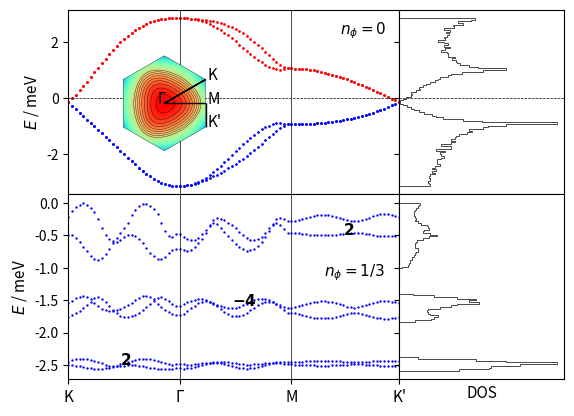

This chart was generated by the following Python code: (Note: this script raises an exception after producing the figure.)
# coding=utf-8
import numpy as np
import matplotlib.pyplot as plt
import sys
from itertools import product
import matplotlib.gridspec as gridspec
from matplotlib.patches import Polygon
import matplotlib.patches as patches

# lattice vectors (normalized)

a1 = (1/2) * np.array([np.sqrt(3), 1])
a2 = (1/2) * np.array([np.sqrt(3), -1])
avec = np.vstack((a1, a2))

# reciprocal lattice vectors

b1 = (2.*np.pi) * np.array([1/np.sqrt(3), 1])
b2 = (2.*np.pi) * np.array([1/np.sqrt(3), -1])
bvec = np.vstack((b1, b2))

# high symmetry points

K1 = np.array([2/3, 1/3])
K2 = np.array([1/3, 2/3])
GA = np.array([0., 0.])
MM = np.array([0.5, 0.5])


def min_hamiltonian(k, num_bands_1):

    t1, t2, t2dash = 1, -0.025, 1/18.8

    delta = np.zeros((3, 2))
    delta[0, :] = (1 / 3) * avec[0, :] + (1 / 3) * avec[1, :]
    delta[1, :] = (-2 / 3) * avec[0, :] + (1 / 3) * avec[1, :]
    delta[2, :] = (1 / 3) * avec[0, :] + (-2 / 3) * avec[1, :]

    fifthNN = np.zeros((6, 2))
    fifthNN[0, :] = -avec[0, :] - avec[1, :]
    fifthNN[1, :] = -avec[0, :] + 2*avec[1, :]
    fifthNN[2, :] = 2*avec[0, :] - avec[1, :]
    fifthNN[3, :] = avec[0, :] + avec[1, :]
    fifthNN[4, :] = -2*avec[0, :] + avec[1, :]
    fifthNN[5, :] = avec[0, :] - 2*avec[1, :]

    Hamiltonian = np.zeros((num_bands_1, num_bands_1), dtype=np.complex128)

    f = 0
    for i in range(3):
        f += t1 * np.exp(1j * k.dot(delta[i, :]))
    f2 = 0
    for i in [0, 1, 2]:  # range(3)
        f2 += (t2 - 1j * t2dash/2) * np.exp(1j * k.dot(fifthNN[i, :]))
    xi = 0
    for i in [0, 1, 2]:  # range(3)
        xi += (t2dash/2) * np.exp(1j * k.dot(fifthNN[i, :]))

    # spin up block

    Hamiltonian[0][0] = f2 + np.conj(f2)
    Hamiltonian[0][1] = f
    Hamiltonian[1][0] = np.conj(f)
    Hamiltonian[1][1] = f2 + np.conj(f2)

    Hamiltonian[0][2] = xi  #- np.conj(xi)
    Hamiltonian[1][3] = xi  #- np.conj(xi)

    Hamiltonian[2][0] = -np.conj(xi)  # np.conj(Hamiltonian[0][2])
    Hamiltonian[3][1] = -np.conj(xi)  # np.conj(Hamiltonian[1][3])

    Hamiltonian[2][2] = Hamiltonian[0][0]
    Hamiltonian[2][3] = Hamiltonian[0][1]
    Hamiltonian[3][2] = Hamiltonian[1][0]
    Hamiltonian[3][3] = Hamiltonian[1][1]

    # spin down block (the minimal model is spin degenerate)

    Hamiltonian[4][4] = Hamiltonian[0][0]
    Hamiltonian[4][5] = Hamiltonian[0][1]
    Hamiltonian[5][4] = Hamiltonian[1][0]
    Hamiltonian[5][5] = Hamiltonian[1][1]

    Hamiltonian[4][6] = Hamiltonian[0][2]
    Hamiltonian[5][7] = Hamiltonian[1][3]

    Hamiltonian[6][4] = Hamiltonian[2][0]
    Hamiltonian[7][5] = Hamiltonian[3][1]

    Hamiltonian[6][6] = Hamiltonian[2][2]
    Hamiltonian[6][7] = Hamiltonian[2][3]
    Hamiltonian[7][6] = Hamiltonian[3][2]
    Hamiltonian[7][7] = Hamiltonian[3][3]

    return Hamiltonian


def hamiltonian(k, num_bands_1):

    t1, t2, t2dash = 1, -0.025, 1/18.8
    # t1, t2, t2dash = 2, 0.05, 0.2

    delta = np.zeros((3, 2))
    delta[0, :] = (1 / 3) * avec[0, :] + (1 / 3) * avec[1, :]
    delta[1, :] = (-2 / 3) * avec[0, :] + (1 / 3) * avec[1, :]
    delta[2, :] = (1 / 3) * avec[0, :] + (-2 / 3) * avec[1, :]

    secondNN = np.zeros((6, 2))
    # positive direction for A sites / negative direction for B sites
    secondNN[0, :] = avec[0, :]
    secondNN[1, :] = -avec[0, :] + avec[1, :]
    secondNN[2, :] = -avec[1, :]
    # negative direction for A sites / positive direction for B sites
    secondNN[3, :] = avec[1, :]
    secondNN[4, :] = -avec[0, :]
    secondNN[5, :] = avec[0, :] - avec[1, :]

    fifthNN = np.zeros((6, 2))
    fifthNN[0, :] = -avec[0, :] - avec[1, :]
    fifthNN[1, :] = -avec[0, :] + 2*avec[1, :]
    fifthNN[2, :] = 2*avec[0, :] - avec[1, :]
    fifthNN[3, :] = avec[0, :] + avec[1, :]
    fifthNN[4, :] = -2*avec[0, :] + avec[1, :]
    fifthNN[5, :] = avec[0, :] - 2*avec[1, :]

    Hamiltonian = np.zeros((num_bands_1, num_bands_1), dtype=np.complex128)

    f = 0
    for i in range(3):
        f += t1 * np.exp(1j * k.dot(delta[i, :]))
    f2 = 0
    for i in range(0, 3):
        f2 += t2 * np.exp(1j * k.dot(fifthNN[i, :]))
    xi = 0
    for i in range(3):
        xi += t2dash * np.exp(1j * k.dot(fifthNN[i, :]))

    # spin up block

    Hamiltonian[0][0] = f2 + np.conj(f2)
    Hamiltonian[0][1] = f
    Hamiltonian[1][0] = np.conj(f)
    Hamiltonian[1][1] = np.conj(f2) + f2

    Hamiltonian[0][2] = xi - np.conj(xi)
    Hamiltonian[1][3] = xi - np.conj(xi)

    Hamiltonian[2][0] = np.conj(Hamiltonian[0][2])
    Hamiltonian[3][1] = np.conj(Hamiltonian[1][3])

    Hamiltonian[2][2] = Hamiltonian[0][0]
    Hamiltonian[2][3] = Hamiltonian[0][1]
    Hamiltonian[3][2] = Hamiltonian[1][0]
    Hamiltonian[3][3] = Hamiltonian[1][1]

    # spin down block (the minimal model is spin degenerate)

    Hamiltonian[4][4] = Hamiltonian[0][0]
    Hamiltonian[4][5] = Hamiltonian[0][1]
    Hamiltonian[5][4] = Hamiltonian[1][0]
    Hamiltonian[5][5] = Hamiltonian[1][1]

    Hamiltonian[4][6] = Hamiltonian[0][2]
    Hamiltonian[5][7] = Hamiltonian[1][3]

    Hamiltonian[6][4] = Hamiltonian[2][0]
    Hamiltonian[7][5] = Hamiltonian[3][1]

    Hamiltonian[6][6] = Hamiltonian[2][2]
    Hamiltonian[6][7] = Hamiltonian[2][3]
    Hamiltonian[7][6] = Hamiltonian[3][2]
    Hamiltonian[7][7] = Hamiltonian[3][3]

    return Hamiltonian


def hamiltonian2(k, M, p, q):

    t1, t2, t2dash = 1, -0.025, 1/18.8
    a = 1
    c = np.sqrt(3) * a / 6  # ... / 6
    eta = 1 * k[0] * M * a / 2  # 3 * ...
    alpha = float(p / q)

    matrix = np.zeros(shape=(M, M), dtype=np.complex128)

    def A(phi, m):
        return t2 * (2 * np.cos(4 * np.pi * phi * m + 12 * k[1] * c)
                     + 2 * np.cos(2 * np.pi * phi * (m - 3 / 2) + 6 * k[1] * c)
                     + 2 * np.cos(2 * np.pi * phi * (m + 3 / 2) + 6 * k[1] * c) + 3) \
               + t2dash * (-2 * np.cos(4 * np.pi * phi * m + 12 * k[1] * c)
                           - 2 * np.cos(2 * np.pi * phi * (m - 3 / 2) + 6 * k[1] * c)
                           - 2 * np.cos(2 * np.pi * phi * (m + 3 / 2) + 6 * k[1] * c) - 9)

    def B(phi, m):
        return t1 * (2 * np.exp(1j * np.pi * phi / 3) * np.cos(np.pi * phi * (m + 1 / 2) + 3 * k[1] * c))

    def C(phi):
        return t1 * np.exp(1j * np.pi * phi / 3)

    def D(phi, m):
        return t2 * (2 * np.cos(np.pi * phi * (m - 5 / 2) + 3 * k[1] * c)
                     + 2 * np.cos(np.pi * phi * (m + 7 / 2) + 3 * k[1] * c)
                     + 2 * np.cos(3 * np.pi * phi * (m - 1 / 2) + 9 * k[1] * c)
                     + 2 * np.cos(3 * np.pi * phi * (m + 3 / 2) + 9 * k[1] * c)) \
               + t2dash * (-2 * np.cos(np.pi * phi * (m - 5 / 2) + 3 * k[1] * c)
                           - 2 * np.cos(np.pi * phi * (m + 7 / 2) + 3 * k[1] * c)
                           - 2 * np.cos(3 * np.pi * phi * (m - 1 / 2) + 9 * k[1] * c)
                           - 2 * np.cos(3 * np.pi * phi * (m + 3 / 2) + 9 * k[1] * c))

    def G(phi, m):
        return t2 * (2 * np.cos(2 * np.pi * phi * (m + 1) + 6 * k[1] * c)
                     + 2 * np.cos(3 * np.pi * phi)) \
               + t2dash * (-2 * np.cos(2 * np.pi * phi * (m + 1) + 6 * k[1] * c)
                           - 2 * np.cos(3 * np.pi * phi))

    for i in range(M):
        matrix[i, i] = A(alpha, i + 1)
    for i in range(M - 1):
        matrix[i, i + 1] = B(alpha, i + 1)
        matrix[i + 1, i] = np.conj(B(alpha, i + 1))
    for i in range(M - 2):
        matrix[i, i + 2] = np.conj(C(alpha))
        matrix[i + 2, i] = C(alpha)
    for i in range(M - 3):
        matrix[i, i + 3] = D(alpha, i + 2)
        matrix[i + 3, i] = D(alpha, i + 2)
    for i in range(M - 6):
        matrix[i, i + 6] = G(alpha, i + 3)
        matrix[i + 6, i] = G(alpha, i + 3)

    # top-right
    matrix[0][M - 1] = np.conj(B(alpha, M)) * np.exp(-1j * eta)

    matrix[0][M - 2] = C(alpha) * np.exp(-1j * eta)
    matrix[1][M - 1] = C(alpha) * np.exp(-1j * eta)

    matrix[0][M - 3] = D(alpha, M - 1) * np.exp(-1j * eta)
    matrix[1][M - 2] = D(alpha, M) * np.exp(-1j * eta)
    matrix[2][M - 1] = D(alpha, 1) * np.exp(-1j * eta)

    matrix[0][M - 6] = G(alpha, M - 3) * np.exp(-1j * eta)
    matrix[1][M - 5] = G(alpha, M - 2) * np.exp(-1j * eta)
    matrix[2][M - 4] = G(alpha, M - 1) * np.exp(-1j * eta)
    matrix[3][M - 3] = G(alpha, M) * np.exp(-1j * eta)
    matrix[4][M - 2] = G(alpha, 1) * np.exp(-1j * eta)
    matrix[5][M - 1] = G(alpha, 2) * np.exp(-1j * eta)

    # bottom-left
    matrix[M - 1][0] = B(alpha, M) * np.exp(1j * eta)

    matrix[M - 2][0] = np.conj(C(alpha)) * np.exp(1j * eta)
    matrix[M - 1][1] = np.conj(C(alpha)) * np.exp(1j * eta)

    matrix[M - 3][0] = D(alpha, M - 1) * np.exp(1j * eta)
    matrix[M - 2][1] = D(alpha, M) * np.exp(1j * eta)
    matrix[M - 1][2] = D(alpha, 1) * np.exp(1j * eta)

    matrix[M - 6][0] = G(alpha, M - 3) * np.exp(1j * eta)
    matrix[M - 5][1] = G(alpha, M - 2) * np.exp(1j * eta)
    matrix[M - 4][2] = G(alpha, M - 1) * np.exp(1j * eta)
    matrix[M - 3][3] = G(alpha, M) * np.exp(1j * eta)
    matrix[M - 2][4] = G(alpha, 1) * np.exp(1j * eta)
    matrix[M - 1][5] = G(alpha, 2) * np.exp(1j * eta)

    return matrix


def berry_curv(ev, ev_alpha, ev_beta, ev_alpha_beta):

    bc = - np.imag(np.log(np.conj(ev).dot(ev_alpha) * np.conj(ev_alpha).dot(ev_alpha_beta)
                          * np.conj(ev_alpha_beta).dot(ev_beta) * np.conj(ev_beta).dot(ev)))

    return bc


def multi_berry_curv(ev1, ev1_alpha, ev1_beta, ev1_alpha_beta, ev2, ev2_alpha, ev2_beta, ev2_alpha_beta):

    matrix1 = np.zeros((2, 2), dtype=np.complex128)
    matrix1[0][0] = np.conj(ev1).dot(ev1_alpha)
    matrix1[0][1] = np.conj(ev1).dot(ev2_alpha)
    matrix1[1][0] = np.conj(ev2).dot(ev1_alpha)
    matrix1[1][1] = np.conj(ev2).dot(ev2_alpha)

    matrix2 = np.zeros((2, 2), dtype=np.complex128)
    matrix2[0][0] = np.conj(ev1_alpha).dot(ev1_alpha_beta)
    matrix2[0][1] = np.conj(ev1_alpha).dot(ev2_alpha_beta)
    matrix2[1][0] = np.conj(ev2_alpha).dot(ev1_alpha_beta)
    matrix2[1][1] = np.conj(ev2_alpha).dot(ev2_alpha_beta)

    matrix3 = np.zeros((2, 2), dtype=np.complex128)
    matrix3[0][0] = np.conj(ev1_alpha_beta).dot(ev1_beta)
    matrix3[0][1] = np.conj(ev1_alpha_beta).dot(ev2_beta)
    matrix3[1][0] = np.conj(ev2_alpha_beta).dot(ev1_beta)
    matrix3[1][1] = np.conj(ev2_alpha_beta).dot(ev2_beta)

    matrix4 = np.zeros((2, 2), dtype=np.complex128)
    matrix4[0][0] = np.conj(ev1_beta).dot(ev1)
    matrix4[0][1] = np.conj(ev1_beta).dot(ev2)
    matrix4[1][0] = np.conj(ev2_beta).dot(ev1)
    matrix4[1][1] = np.conj(ev2_beta).dot(ev2)

    multi_bc = - np.imag(np.log(np.linalg.det(matrix1) * np.linalg.det(matrix2) * np.linalg.det(matrix3) * np.linalg.det(matrix4)))

    return multi_bc


if __name__ == '__main__':

    ####################
    # 1) Minimal model #
    ####################

    num_bands_1 = 8

    ####################################################################################################################

    count, nk = 0, 30

    eigval_bands_1 = np.zeros((num_bands_1, 3*nk))

    for i in range(nk):
        k = K1 - K1 * float(i) / float(nk - 1)
        k = np.matmul(k, bvec)
        eigvals = np.linalg.eigvals(hamiltonian(k, num_bands_1))
        idx = np.argsort(eigvals)
        for band in range(num_bands_1):
            eigval_bands_1[band, count] = np.real(eigvals[idx[band]])
        count += 1

    for i in range(nk):
        k = GA + (MM - GA) * float(i) / float(nk - 1)
        k = np.matmul(k, bvec)
        eigvals = np.linalg.eigvals(hamiltonian(k, num_bands_1))
        idx = np.argsort(eigvals)
        for band in range(num_bands_1):
            eigval_bands_1[band, count] = np.real(eigvals[idx[band]])
        count += 1

    for i in range(nk):
        k = MM + (K2 - MM) * float(i) / float(nk - 1)
        k = np.matmul(k, bvec)
        eigvals = np.linalg.eigvals(hamiltonian(k, num_bands_1))
        idx = np.argsort(eigvals)
        for band in range(num_bands_1):
            eigval_bands_1[band, count] = np.real(eigvals[idx[band]])
        count += 1

    ####################################################################################################################

    samples_x, samples_y = 101, 101
    max_idx_x, max_idx_y = samples_x - 1, samples_y - 1

    energy_matrix_1 = np.zeros((num_bands_1, samples_x, samples_y))
    u_matrix_1 = np.zeros((num_bands_1, num_bands_1, samples_x, samples_y), dtype=np.complex128)

    for idx_x in range(samples_x):
        frac_kx = idx_x / max_idx_x
        for idx_y in range(samples_y):
            frac_ky = idx_y/max_idx_y

            # # wavevector used for u (depends on boundary conditions)
            # if idx_x == max_idx_x and idx_y == max_idx_y:
            #     k_u = np.matmul(np.array([0, 0]), bvec)
            # elif idx_x == max_idx_x:
            #     k_u = np.matmul(np.array([0, frac_ky]), bvec)
            # elif idx_y == max_idx_y:
            #     k_u = np.matmul(np.array([frac_kx, 0]), bvec)
            # else:
            #     k_u = np.matmul(np.array([frac_kx, frac_ky]), bvec)

            k_u = np.matmul(np.array([frac_kx, frac_ky]), bvec)

            eigvals, eigvecs = np.linalg.eig(hamiltonian(k_u, num_bands_1))
            idx = np.argsort(eigvals)
            for band in range(num_bands_1):
                energy_matrix_1[band, idx_x, idx_y] = np.real(eigvals[idx[band]])
                u_matrix_1[:, band, idx_x, idx_y] = eigvecs[:, idx[band]]

    berry_flux_matrix_1 = np.zeros((num_bands_1, samples_x-1, samples_y-1))

    for band in range(num_bands_1):
        for idx_x in range(max_idx_x):
            for idx_y in range(max_idx_y):
                berry_flux_matrix_1[band, idx_x, idx_y] = berry_curv(u_matrix_1[:, band, idx_x, idx_y],
                                                                     u_matrix_1[:, band, idx_x + 1, idx_y],
                                                                     u_matrix_1[:, band, idx_x, idx_y + 1],
                                                                     u_matrix_1[:, band, idx_x + 1, idx_y + 1])

    chern_numbers_1 = np.zeros(num_bands_1)
    for band in range(num_bands_1):
        chern_numbers_1[band] = np.sum(berry_flux_matrix_1[band, :, :]) / (2 * np.pi)

    ########################################
    # 2) Minimal model with magnetic field #
    ########################################

    p, q = 1, 3

    if p % 2 == 0:
        M = q
    else:
        M = 2 * q

    # reciprocal lattice vectors
    b1_2 = (2. * np.pi / q) * np.array([1, -1 / np.sqrt(3)])
    b2_2 = (2. * np.pi) * np.array([0, 2 / np.sqrt(3)])
    bvec_2 = np.vstack((b1_2, b2_2))

    ####################################################################################################################

    count, nk = 0, 30

    eigval_bands_2 = np.zeros((M, 3 * nk))

    for i in range(nk):
        k = K1 - K1 * float(i) / float(nk - 1)
        k = np.matmul(k, bvec)
        eigvals = np.linalg.eigvals(hamiltonian2(k, M, p, q))
        idx = np.argsort(eigvals)
        for band in range(M):
            #eigval_bands_2[band, count] = np.real(+np.sqrt(3 + eigvals[idx[band]]))
            eigval_bands_2[(M-1) - band, count] = np.real(-np.sqrt(3 + eigvals[idx[band]]))
        count += 1

    for i in range(nk):
        k = GA + (MM - GA) * float(i) / float(nk - 1)
        k = np.matmul(k, bvec)
        eigvals = np.linalg.eigvals(hamiltonian2(k, M, p, q))
        idx = np.argsort(eigvals)
        for band in range(M):
            #eigval_bands_2[band, count] = np.real(+np.sqrt(3 + eigvals[idx[band]]))
            eigval_bands_2[(M-1) - band, count] = np.real(-np.sqrt(3 + eigvals[idx[band]]))
        count += 1

    for i in range(nk):
        k = MM + (K2 - MM) * float(i) / float(nk - 1)
        k = np.matmul(k, bvec)
        eigvals = np.linalg.eigvals(hamiltonian2(k, M, p, q))
        idx = np.argsort(eigvals)
        for band in range(M):
            #eigval_bands_2[band, count] = np.real(+np.sqrt(3 + eigvals[idx[band]]))
            eigval_bands_2[(M-1) - band, count] = np.real(-np.sqrt(3 + eigvals[idx[band]]))
        count += 1

    ####################################################################################################################

    samples_x, samples_y = 101, 101
    max_idx_x, max_idx_y = samples_x - 1, samples_y - 1

    energy_matrix_2 = np.zeros((M, samples_x, samples_y))
    u_matrix_2 = np.zeros((M, M, samples_x, samples_y), dtype=np.complex128)

    for idx_x in range(samples_x):
        frac_kx = idx_x / max_idx_x
        for idx_y in range(samples_y):
            frac_ky = idx_y / max_idx_y

            # # wavevector used for u (depends on boundary conditions)
            # if idx_x == max_idx_x and idx_y == max_idx_y:
            #     k_u = np.matmul(np.array([0, 0]), bvec)
            # elif idx_x == max_idx_x:
            #     k_u = np.matmul(np.array([0, frac_ky]), bvec)
            # elif idx_y == max_idx_y:
            #     k_u = np.matmul(np.array([frac_kx, 0]), bvec)
            # else:
            #     k_u = np.matmul(np.array([frac_kx, frac_ky]), bvec)

            k_u = np.matmul(np.array([frac_kx, frac_ky]), bvec_2)

            eigvals, eigvecs = np.linalg.eig(hamiltonian2(k_u, M, p, q))
            idx = np.argsort(eigvals)
            for band in range(M):
                energy_matrix_2[(M-1) - band, idx_x, idx_y] = np.real(-np.sqrt(3 + eigvals[idx[band]]))
                u_matrix_2[:, (M-1) - band, idx_x, idx_y] = eigvecs[:, idx[band]]

    berry_flux_matrix_2 = np.zeros((M, samples_x - 1, samples_y - 1))

    # for band in range(M):
    #     for idx_x in range(max_idx_x):
    #         for idx_y in range(max_idx_y):
    #             berry_flux_matrix_2[band, idx_x, idx_y] = berry_curv(u_matrix_2[:, band, idx_x, idx_y],
    #                                                                  u_matrix_2[:, band, idx_x + 1, idx_y],
    #                                                                  u_matrix_2[:, band, idx_x, idx_y + 1],
    #                                                                  u_matrix_2[:, band, idx_x + 1, idx_y + 1])

    for band in range(0, M, 2):
        for idx_x in range(max_idx_x):
            for idx_y in range(max_idx_y):
                berry_flux_matrix_2[band, idx_x, idx_y] = multi_berry_curv(u_matrix_2[:, band, idx_x, idx_y],
                                                                           u_matrix_2[:, band, idx_x + 1, idx_y],
                                                                           u_matrix_2[:, band, idx_x, idx_y + 1],
                                                                           u_matrix_2[:, band, idx_x + 1, idx_y + 1],
                                                                           u_matrix_2[:, band+1, idx_x, idx_y],
                                                                           u_matrix_2[:, band+1, idx_x + 1, idx_y],
                                                                           u_matrix_2[:, band+1, idx_x, idx_y + 1],
                                                                           u_matrix_2[:, band+1, idx_x + 1, idx_y + 1])
                berry_flux_matrix_2[band+1, idx_x, idx_y] = berry_flux_matrix_2[band, idx_x, idx_y]

    chern_numbers_2 = np.zeros(M)
    for band in range(0, M, 2):
        chern_numbers_2[band] = np.sum(berry_flux_matrix_2[band, :, :]) / (2 * np.pi)
        print("Chern number ( band", band, ") = ", chern_numbers_2[band])

    ##############
    # Final Plot #
    ##############

    fig = plt.figure()  # figsize=(6, 4)

    gs = gridspec.GridSpec(2, 2, width_ratios=[2, 1], height_ratios=[1, 1])

    ax0 = plt.subplot(gs[0])
    ax4 = plt.subplot(gs[0])

    # color index
    # colors = plt.cm.RdBu_r(np.linspace(0, 1, 2))
    cidx = ['b', 'b', 'b', 'b', 'r', 'r', 'r', 'r']

    for nb in range(num_bands_1):
        plt.scatter(np.linspace(0, 89, 90), eigval_bands_1[nb, :], c=cidx[nb], s=0.5)
    ax0.set_ylabel('$E$ / meV', fontsize=11)
    ax0.axvline(30, color='k', linewidth=0.5)
    ax0.axvline(60, color='k', linewidth=0.5)
    ax0.axhline(0, color='k', linewidth=0.5, ls='--')
    plt.xlim((0, 89))
    plt.setp(ax0.get_xticklabels(), visible=False)
    # ax0.text(10, 0.1, '(a) $B_z=0$')
    ax0.tick_params(axis='both', which='major', labelsize=10)

    ##################################################

    left, bottom, width, height = [0.175, 0.585, 0.2, 0.2]
    ax4 = fig.add_axes([left, bottom, width, height])

    # hexagon = Polygon(((-1, 0), (-0.5, np.sqrt(3) / 2), (0.5, np.sqrt(3) / 2), (1, 0), (0.5, -np.sqrt(3) / 2),
    #                    (-0.5, -np.sqrt(3) / 2)), fc=(1, 1, 0.8, 1), ec="g", ls="-", lw=0.5)
    #
    # ax4.add_artist(hexagon)
    #
    # ax4.set_xlim([-1, 1])
    # ax4.set_ylim([-1, 1])
    #
    # ax4.arrow(0.5, np.sqrt(3) / 2, -0.5, -np.sqrt(3) / 2, color='k', head_width=0.05, length_includes_head=True, lw=1)
    # ax4.arrow(0, 0, 3 / 4, np.sqrt(3) / 4, color='k', head_width=0.05, length_includes_head=True, lw=1)
    # ax4.arrow(3 / 4, np.sqrt(3) / 4, 0.25, -np.sqrt(3) / 4, color='k', head_width=0.05, length_includes_head=True, lw=1)
    #
    # ax4.text(-0.1, 0, "Γ")
    # ax4.text(1 / 2, np.sqrt(3) / 2, "K")
    # ax4.text(3 / 4, np.sqrt(3) / 4, "M")
    # ax4.text(1, 0, "K'")
    #
    # ax4.set_aspect('equal', adjustable='box')
    # ax4.axis('off')

    num_bands_1 = 8
    max_kx, max_ky = 101, 101

    eigval_bands_1 = np.zeros((num_bands_1, max_kx, max_ky))

    for idx_kx in range(max_kx):
        kx = -np.pi + idx_kx * (2 * np.pi / max_kx)
        for idx_ky in range(max_ky):
            ky = -np.pi + idx_ky * (2 * np.pi / max_ky)
            eigvals = np.linalg.eigvals(min_hamiltonian(np.array([kx, ky]), num_bands_1))
            idx = np.argsort(eigvals)
            for band in range(num_bands_1):
                eigval_bands_1[band, idx_kx, idx_ky] = np.real(eigvals[idx[band]])

    kx = range(max_kx)
    ky = range(max_ky)

    KX, KY = np.meshgrid(kx, ky)

    E1 = np.zeros(num_bands_1, dtype=object)

    i = 7

    E1[i] = eigval_bands_1[i, KX, KY]
    hex = patches.RegularPolygon((50, 50), 6, radius=50, orientation=0, facecolor='none', edgecolor='k', lw=0.25)
    ax4.add_patch(hex)
    im = ax4.imshow(E1[i], cmap=plt.get_cmap('rainbow'), clip_path=hex, clip_on=True)
    cset = ax4.contour(E1[i], np.arange(2, 4, 0.1), linewidths=0.25, colors='black')
    for collection in cset.collections:
        collection.set_clip_path(hex)

    plt.axis('off')

    radius = 50
    center = 50

    ax4.arrow(center + radius * np.cos(np.pi / 6), center, 0, radius * np.sin(np.pi / 6), color='k', head_width=0, head_length=0,
              length_includes_head=True, lw=1)
    ax4.arrow(center + radius * np.cos(np.pi / 6), center-radius * np.sin(np.pi / 6), -radius * np.cos(np.pi / 6), +radius * np.sin(np.pi / 6), color='k', head_width=0, head_length=0,
              length_includes_head=True, lw=1)
    ax4.arrow(center, center, radius * np.cos(np.pi / 6), 0, color='k', head_width=0, head_length=0, length_includes_head=True,
              lw=1)

    ax4.text(center-0.15*center, center, "Γ", fontsize=11)
    ax4.text(center + radius * np.cos(np.pi / 6)+0.05*center, center - radius * np.sin(np.pi / 6) + 0*center, "K", fontsize=11)
    ax4.text(center + radius * np.cos(np.pi / 6)+0.05*center, center + 0*center, "M", fontsize=11)
    ax4.text(center + radius * np.cos(np.pi / 6)+0.05*center, center + radius * np.sin(np.pi / 6) + 0*center, "K'", fontsize=11)

    ####################################################################################################################

    ax1 = plt.subplot(gs[1], sharey=ax0)
    n, bins, patches = ax1.hist(np.ndarray.flatten(energy_matrix_1), 100,
                                density=False, orientation='horizontal', histtype='step', color='k',  lw=0.5)
    plt.setp(ax1.get_yticklabels(), visible=False)
    ax1.axhline(0, color='k', linewidth=0.5, ls='--')
    plt.xticks([1000, 2000], ["1000", "2000"])
    plt.setp(ax1.get_xticklabels(), visible=False)

    gs.update(wspace=0)

########################################################################################################################

    ax2 = plt.subplot(gs[2])

    # color index
    # colors = plt.cm.RdBu_r(np.linspace(0, 1, 2 * M))
    # cidx = np.zeros(2 * M, dtype=int)
    # for i in range(M):
    #     cidx[i] = M + i
    #     cidx[M + i] = (M - 1) - i

    for nb in range(M):
        plt.scatter(np.linspace(0, 89, 90), eigval_bands_2[nb, :], c='b', s=0.5)
    # ax2.set_xlabel('Path')
    ax2.set_ylabel('$E$ / meV', fontsize=11)
    ax2.tick_params(axis='both', which='major', labelsize=10)
    ax2.axvline(30, color='k', linewidth=0.5)
    ax2.axvline(60, color='k', linewidth=0.5)

    for band in range(0, M, 2):
        ax2.text(14+band*15, eigval_bands_2[band, band*int(89/(M-1))], "$\mathbf{{{}}}$".format(int(round(chern_numbers_2[band]))), fontsize=11)

    #ax2.axhline(0, color='k', linewidth=0.5, ls='--')
    plt.xlim((0, 89))
    plt.xticks([0, 30, 60, 89], ["K", "Γ", "M", "K'"], fontsize=11)
    #ax2.set_ylim([-5, 0])
    # ax2.text(10, 0.2, '(b) $B_z \\neq 0$')

########################################################################################################################

    ax3 = plt.subplot(gs[3], sharey=ax2)
    n, bins, patches = ax3.hist(np.ndarray.flatten(energy_matrix_2), 100,
                                density=False, orientation='horizontal', histtype='step', color='k', lw=0.5)
    plt.setp(ax3.get_yticklabels(), visible=False)
    ax3.set_xlabel('DOS', fontsize=11)
    #ax3.axhline(0, color='k', linewidth=0.5, ls='--')
    plt.xticks([1000, 2000], ["1000", "2000"])
    plt.setp(ax3.get_xticklabels(), visible=False)
    plt.tick_params(
        axis='x',  # changes apply to the x-axis
        which='both',  # both major and minor ticks are affected
        bottom=False,  # ticks along the bottom edge are off
        labelbottom=False)

    gs.update(wspace=0)
    gs.update(hspace=0)

    fig.text(0.55, 0.83, "$n_\phi=0$", fontsize=11)
    # fig.text(0.22, 0.35, "isolated topological flat bands at $n_\phi=10/11$", fontsize=11, backgroundcolor='white')
    fig.text(0.525, 0.325, "$n_\phi=1/3$", fontsize=11, backgroundcolor='white')

    # fig.text(0, 0.87, "(a)", fontsize=12)
    # fig.text(0, 0.48, "(b)", fontsize=12)

    # fig.text(0.02, 0.5, '$E$ / meV', va='center', rotation='vertical')

    plt.savefig("/home/<user>/Documents/papers/TBG_talk/figures/2d_band_structure_phi_{}_{}_talk.png".format(p, q), bbox_inches='tight', dpi=300)
    plt.show()
